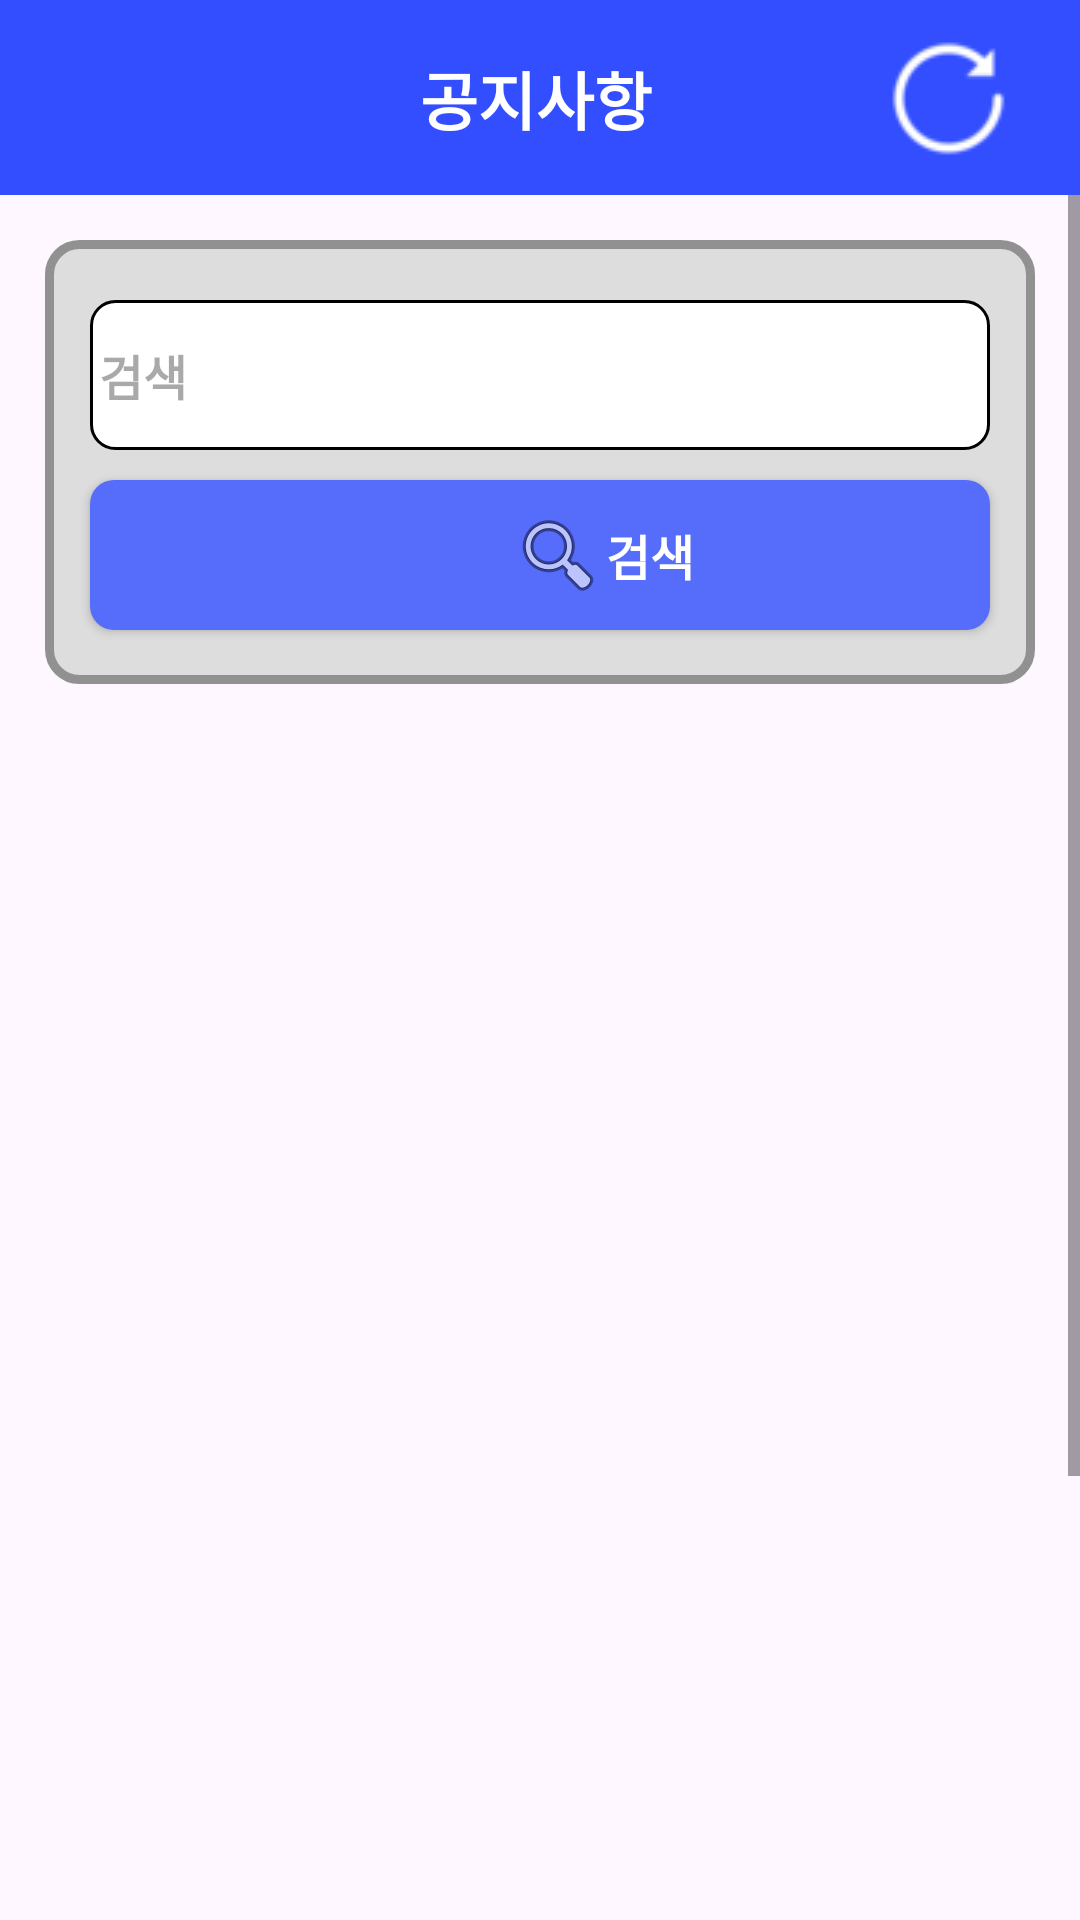

The Android layout XML behind this screen, and the referenced resources:
<!-- AndroidManifest.xml: application theme Theme.Apptopia -->
<!-- res/layout/notifi_main.xml -->
<?xml version="1.0" encoding="utf-8"?>
<LinearLayout xmlns:android="http://schemas.android.com/apk/res/android"
    xmlns:app="http://schemas.android.com/apk/res-auto"
    xmlns:tools="http://schemas.android.com/tools"
    android:layout_width="match_parent"
    android:layout_height="match_parent"
    android:orientation="vertical">

    <androidx.constraintlayout.widget.ConstraintLayout
        android:id="@+id/dis_room_top_bar"
        android:layout_width="match_parent"
        android:layout_height="65dp"
        android:background="#334EFF"
        app:layout_constraintEnd_toEndOf="parent"
        app:layout_constraintStart_toStartOf="parent"
        app:layout_constraintTop_toTopOf="parent">

        <TextView
            android:id="@+id/profile_depart"
            android:layout_width="wrap_content"
            android:layout_height="wrap_content"
            android:layout_marginStart="65dp"
            android:text="공지사항"
            android:textAlignment="center"
            android:textColor="#FFFFFF"
            android:textSize="21sp"
            android:textStyle="bold"
            app:layout_constraintBottom_toBottomOf="parent"
            app:layout_constraintEnd_toStartOf="@+id/notifi_cancel"
            app:layout_constraintStart_toStartOf="parent"
            app:layout_constraintTop_toTopOf="parent"
            tools:ignore="HardcodedText" />

        <ImageButton
            android:id="@+id/notifi_cancel"
            android:layout_width="wrap_content"
            android:layout_height="wrap_content"
            android:layout_marginEnd="20dp"
            android:background="#334EFF"
            android:importantForAccessibility="no"
            android:minWidth="48dp"
            android:minHeight="48dp"
            app:layout_constraintBottom_toBottomOf="parent"
            app:layout_constraintEnd_toEndOf="parent"
            app:layout_constraintTop_toTopOf="parent"
            app:srcCompat="@drawable/reboot"
            tools:ignore="SpeakableTextPresentCheck" />

    </androidx.constraintlayout.widget.ConstraintLayout>

    <ScrollView
        android:layout_width="match_parent"
        android:layout_height="match_parent">

        <LinearLayout
            android:layout_width="match_parent"
            android:layout_height="wrap_content"
            android:orientation="vertical" >

            <LinearLayout
                android:layout_width="match_parent"
                android:layout_height="148dp"
                android:layout_marginLeft="15dp"
                android:layout_marginTop="15dp"
                android:layout_marginRight="15dp"
                android:background="@drawable/freeboard_search_border"
                android:orientation="vertical">

                <LinearLayout
                    android:layout_width="match_parent"
                    android:layout_height="wrap_content"
                    android:layout_marginLeft="15dp"
                    android:layout_marginTop="20dp"
                    android:layout_marginRight="15dp"
                    android:orientation="horizontal">

                    <EditText
                        android:id="@+id/notifi_editText"
                        android:layout_width="0dp"
                        android:layout_height="50dp"
                        android:layout_weight="1"
                        android:background="@drawable/freeboard_btn_border"
                        android:ems="10"
                        android:hint="검색"
                        android:inputType="text"
                        android:paddingStart="3dp"
                        android:selectAllOnFocus="false"
                        android:singleLine="false"
                        android:textSize="16sp"
                        android:textStyle="bold"
                        tools:ignore="DuplicateSpeakableTextCheck,HardcodedText,RtlSymmetry"
                        android:autofillHints="" />
                </LinearLayout>

                <android.widget.Button
                    android:id="@+id/notifi_search_btn"
                    android:layout_width="match_parent"
                    android:layout_height="50dp"
                    android:layout_marginLeft="15dp"
                    android:layout_marginTop="10dp"
                    android:layout_marginRight="15dp"
                    android:background="@drawable/freeboard_search_btn_border"
                    android:drawableStart="@android:drawable/ic_menu_search"
                    android:paddingStart="140dp"
                    android:text="검색"
                    android:textAlignment="viewStart"
                    android:textColor="#FFFFFF"
                    android:textSize="16sp"
                    android:textStyle="bold"
                    tools:ignore="HardcodedText,RtlSymmetry" />

            </LinearLayout>

            <androidx.recyclerview.widget.RecyclerView
                android:id="@+id/notifi_recyclerView"
                android:layout_width="match_parent"
                android:layout_height="533dp"
                android:layout_margin="15dp" />

            <Button
                android:id="@+id/notifi_paging_btn"
                android:layout_width="match_parent"
                android:layout_height="wrap_content"
                android:text="페이징 버튼 추가"
                tools:ignore="HardcodedText" />
        </LinearLayout>
    </ScrollView>

</LinearLayout>
<!-- resources referenced by this layout -->
<resources>
  <!-- drawable freeboard_btn_border (drawable) -->
  <?xml version="1.0" encoding="utf-8"?>
  <selector xmlns:android="http://schemas.android.com/apk/res/android">
      <item
          android:bottom="1dp"
          android:left="1dp"
          android:right="1dp"
          android:top="1dp">
          <shape android:shape="rectangle" >
              <stroke
                  android:width="1dp"
                  android:color="#000000" />
  
              <solid android:color="#FFFFFF" />
              <corners android:radius="8dp"/>
          </shape>
      </item>
  </selector>
  <!-- drawable freeboard_search_border (drawable) -->
  <?xml version="1.0" encoding="utf-8"?>
  <selector xmlns:android="http://schemas.android.com/apk/res/android">
      <item
          android:bottom="1dp"
          android:left="1dp"
          android:right="1dp"
          android:top="1dp">
          <shape android:shape="rectangle" >
              <stroke
                  android:width="3dp"
                  android:color="#FF919191" />
  
              <solid android:color="#FFDDDDDD" />
              <corners android:radius="10dp"/>
          </shape>
      </item>
  </selector>
  <!-- drawable freeboard_search_btn_border (drawable) -->
  <?xml version="1.0" encoding="utf-8"?>
  <selector xmlns:android="http://schemas.android.com/apk/res/android">
      <item
          android:bottom="1dp"
          android:left="1dp"
          android:right="1dp"
          android:top="1dp">
          <shape android:shape="rectangle" >
  
              <solid android:color="#566CFB" />
              <corners android:radius="8dp"/>
          </shape>
      </item>
  </selector>
  <!-- drawable reboot: png bitmap (drawable, 1147 bytes) -->
  <style name="Theme.Apptopia" parent="Base.Theme.Apptopia" />
  <style name="Base.Theme.Apptopia" parent="Theme.Material3.DayNight.NoActionBar">
          
          
      </style>
</resources>
